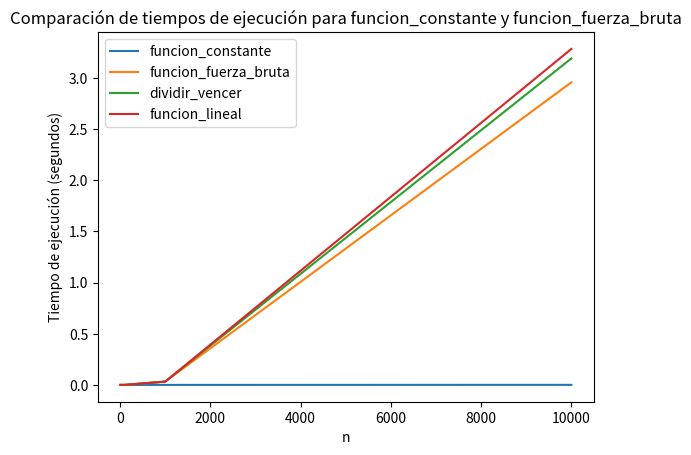

Here is the Python script that generated this plot:
import time
import random
import pandas as pd
import matplotlib.pyplot as plt

def funcion_lineal(array,objetivo): 
  lista = []

  for i in range(len(array)):
    menor = 0 
    mayor = 0
    menor = objetivo - array[i]
    mayor = objetivo +  array[i]

    if (array[i] == objetivo and 0 in array and [array[i],0] not in lista):
      lista.append([0, array[i]])

    if (array[i] < objetivo and menor in array and [array[i],menor] not in lista):
      lista.append([menor, array[i]])

    if (array[i] > objetivo and mayor in array and [array[i],mayor] not in lista):
      lista.append([mayor, array[i]])

  return (lista)

def funcion_constante(lista, resultado):
    if len(lista) <= 1:
        return "La lista debe tener al menos dos elementos para formar parejas."

    parejas = []
    inicio = 0
    fin = len(lista) - 1

    while inicio < fin:
        suma_actual = lista[inicio] + lista[fin]

        if suma_actual == resultado:
            parejas.append((lista[inicio], lista[fin]))
            inicio += 1
            fin -= 1
        elif suma_actual < resultado:
            inicio += 1
        else:
            fin -= 1

    if not parejas:
        return "No es posible organizar en parejas para obtener el resultado deseado."

    return parejas

def funcion_fuerza_bruta(lista, num):
  parejas = []
  for i in range(len(lista)):
    for j in range(len(lista)-1):
      if lista[i] + lista[j+1] == num and (lista[i], lista[j+1]) not in parejas:
        parejas.append((lista[i], lista[j+1]))
  return parejas


def dividir_vencer(nums, target):
    pairs = []

    def dp(index, remaining, path):
        if remaining == 0 and len(path) == 2:
            pairs.append(path)
            return
        if index >= len(nums) or remaining < 0 or len(path) >= 2:
            return

        # Caso 1: No utilizar el número actual
        dp(index + 1, remaining, path)

        # Caso 2: Utilizar el número actual
        dp(index + 1, remaining - nums[index], path + [nums[index]])

    dp(0, target, [])

    return pairs

def main():
    n = [10, 100, 1000, 10000]
    tiempos = {'funcion_constante': [], 'funcion_fuerza_bruta':[], 'dividir_vencer':[], 'funcion_lineal':[] }

    for i in n:
        nums = [random.randint(1, 5) for _ in range(i)]  # Generar lista de números aleatorios
        target = -1

        start = time.perf_counter()
        funcion_constante(nums, target)
        end = time.perf_counter()
        dif = end - start
        tiempos['funcion_constante'].append(dif)

        start = time.perf_counter()
        funcion_fuerza_bruta(nums, target)
        end = time.perf_counter()
        dif = end - start
        tiempos['funcion_fuerza_bruta'].append(dif)

        
        start = time.perf_counter()
        funcion_fuerza_bruta(nums, target)
        end = time.perf_counter()
        dif = end - start
        tiempos['dividir_vencer'].append(dif)

        start = time.perf_counter()
        funcion_fuerza_bruta(nums, target)
        end = time.perf_counter()
        dif = end - start
        tiempos['funcion_lineal'].append(dif)

    print("Tiempos de ejecución para funcion_constante:")
    for i, tipo in zip(n, tiempos['funcion_constante']):
        print(f"{i} -> {tipo} segundos")

    print("Tiempos de ejecución para funcion_fuerza_bruta:")
    for i, tipo in zip(n, tiempos['funcion_fuerza_bruta']):
        print(f"{i} -> {tipo} segundos")

    print("Tiempos de ejecución para funcion_fuerza_bruta:")
    for i, tipo in zip(n, tiempos['dividir_vencer']):
        print(f"{i} -> {tipo} segundos")

    print("Tiempos de ejecución para funcion_fuerza_bruta:")
    for i, tipo in zip(n, tiempos['funcion_lineal']):
        print(f"{i} -> {tipo} segundos")

    df = pd.DataFrame(tiempos, index=n)
    df.index.name = 'n'
    df.reset_index(inplace=True)

    plt.plot(df['n'], df['funcion_constante'], label='funcion_constante')
    plt.plot(df['n'], df['funcion_fuerza_bruta'], label='funcion_fuerza_bruta')
    plt.plot(df['n'], df['dividir_vencer'], label='dividir_vencer')
    plt.plot(df['n'], df['funcion_lineal'], label='funcion_lineal')
    plt.xlabel('n')
    plt.ylabel('Tiempo de ejecución (segundos)')
    plt.title('Comparación de tiempos de ejecución para funcion_constante y funcion_fuerza_bruta')
    plt.legend()

    plt.savefig("ejercicio2.png")
    plt.show()
    
main()